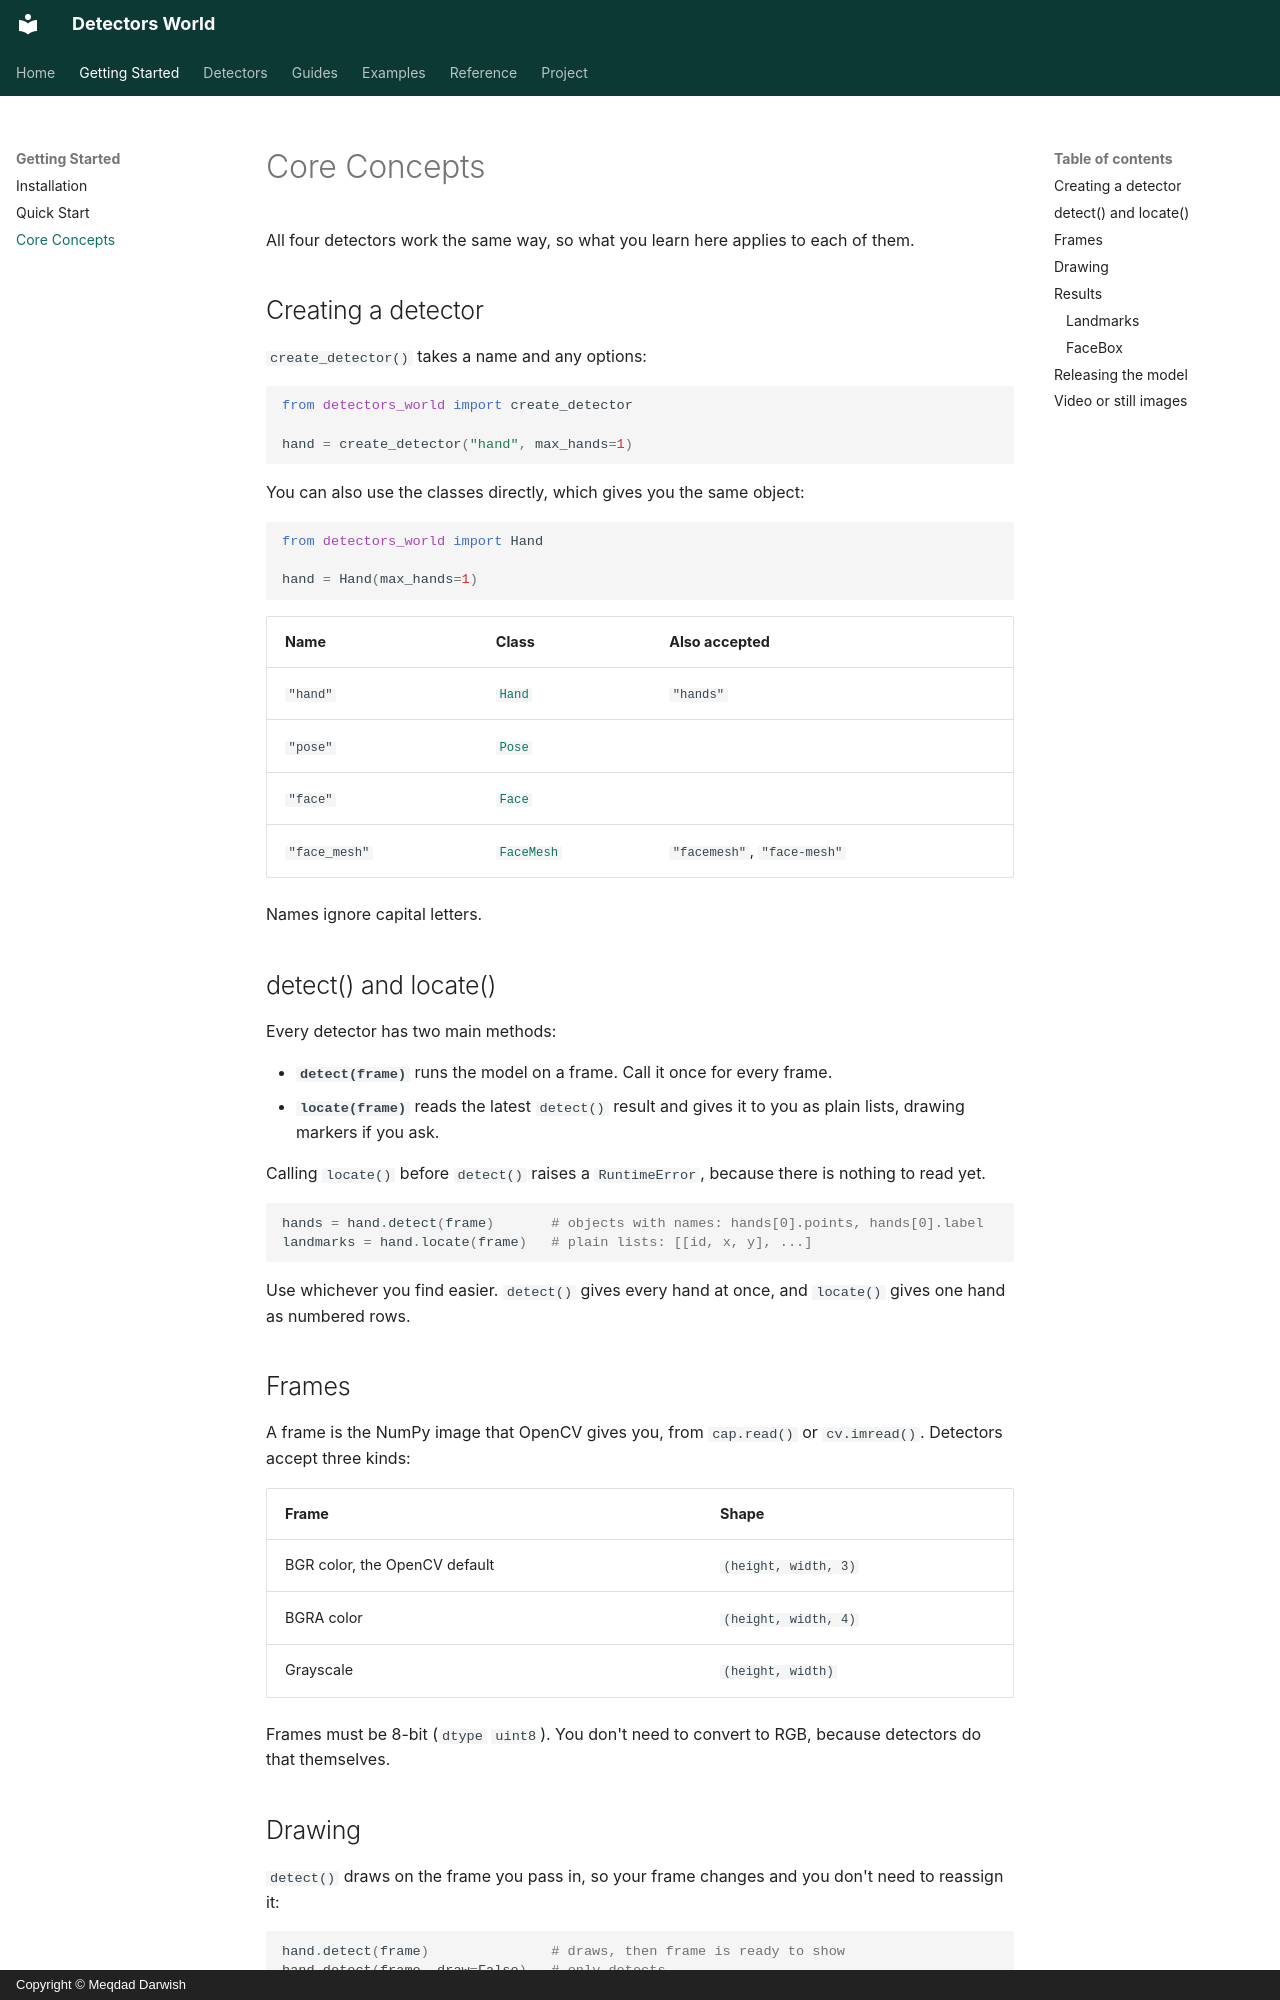

repository: MeqdadDev/detectors-world · page: getting-started/concepts/index.html · generator: mkdocs · copyright: Copyright © Meqdad Darwish

# Core Concepts

All four detectors work the same way, so what you learn here applies to each of them.

## Creating a detector

`create_detector()` takes a name and any options:

```python
from detectors_world import create_detector

hand = create_detector("hand", max_hands=1)
```

You can also use the classes directly, which gives you the same object:

```python
from detectors_world import Hand

hand = Hand(max_hands=1)
```

| Name | Class | Also accepted |
|---|---|---|
| `"hand"` | [`Hand`](../reference/api.md#detectors_world.Hand) | `"hands"` |
| `"pose"` | [`Pose`](../reference/api.md#detectors_world.Pose) | |
| `"face"` | [`Face`](../reference/api.md#detectors_world.Face) | |
| `"face_mesh"` | [`FaceMesh`](../reference/api.md#detectors_world.FaceMesh) | `"facemesh"`, `"face-mesh"` |

Names ignore capital letters.

## detect() and locate()

Every detector has two main methods:

- **`detect(frame)`** runs the model on a frame. Call it once for every frame.
- **`locate(frame)`** reads the latest `detect()` result and gives it to you as plain lists, drawing markers if you ask.

Calling `locate()` before `detect()` raises a `RuntimeError`, because there is nothing to read yet.

```python
hands = hand.detect(frame)       # objects with names: hands[0].points, hands[0].label
landmarks = hand.locate(frame)   # plain lists: [[id, x, y], ...]
```

Use whichever you find easier. `detect()` gives every hand at once, and `locate()` gives one hand as numbered rows.

## Frames

A frame is the NumPy image that OpenCV gives you, from `cap.read()` or `cv.imread()`. Detectors accept three kinds:

| Frame | Shape |
|---|---|
| BGR color, the OpenCV default | `(height, width, 3)` |
| BGRA color | `(height, width, 4)` |
| Grayscale | `(height, width)` |

Frames must be 8-bit (`dtype` `uint8`). You don't need to convert to RGB, because detectors do that themselves.
